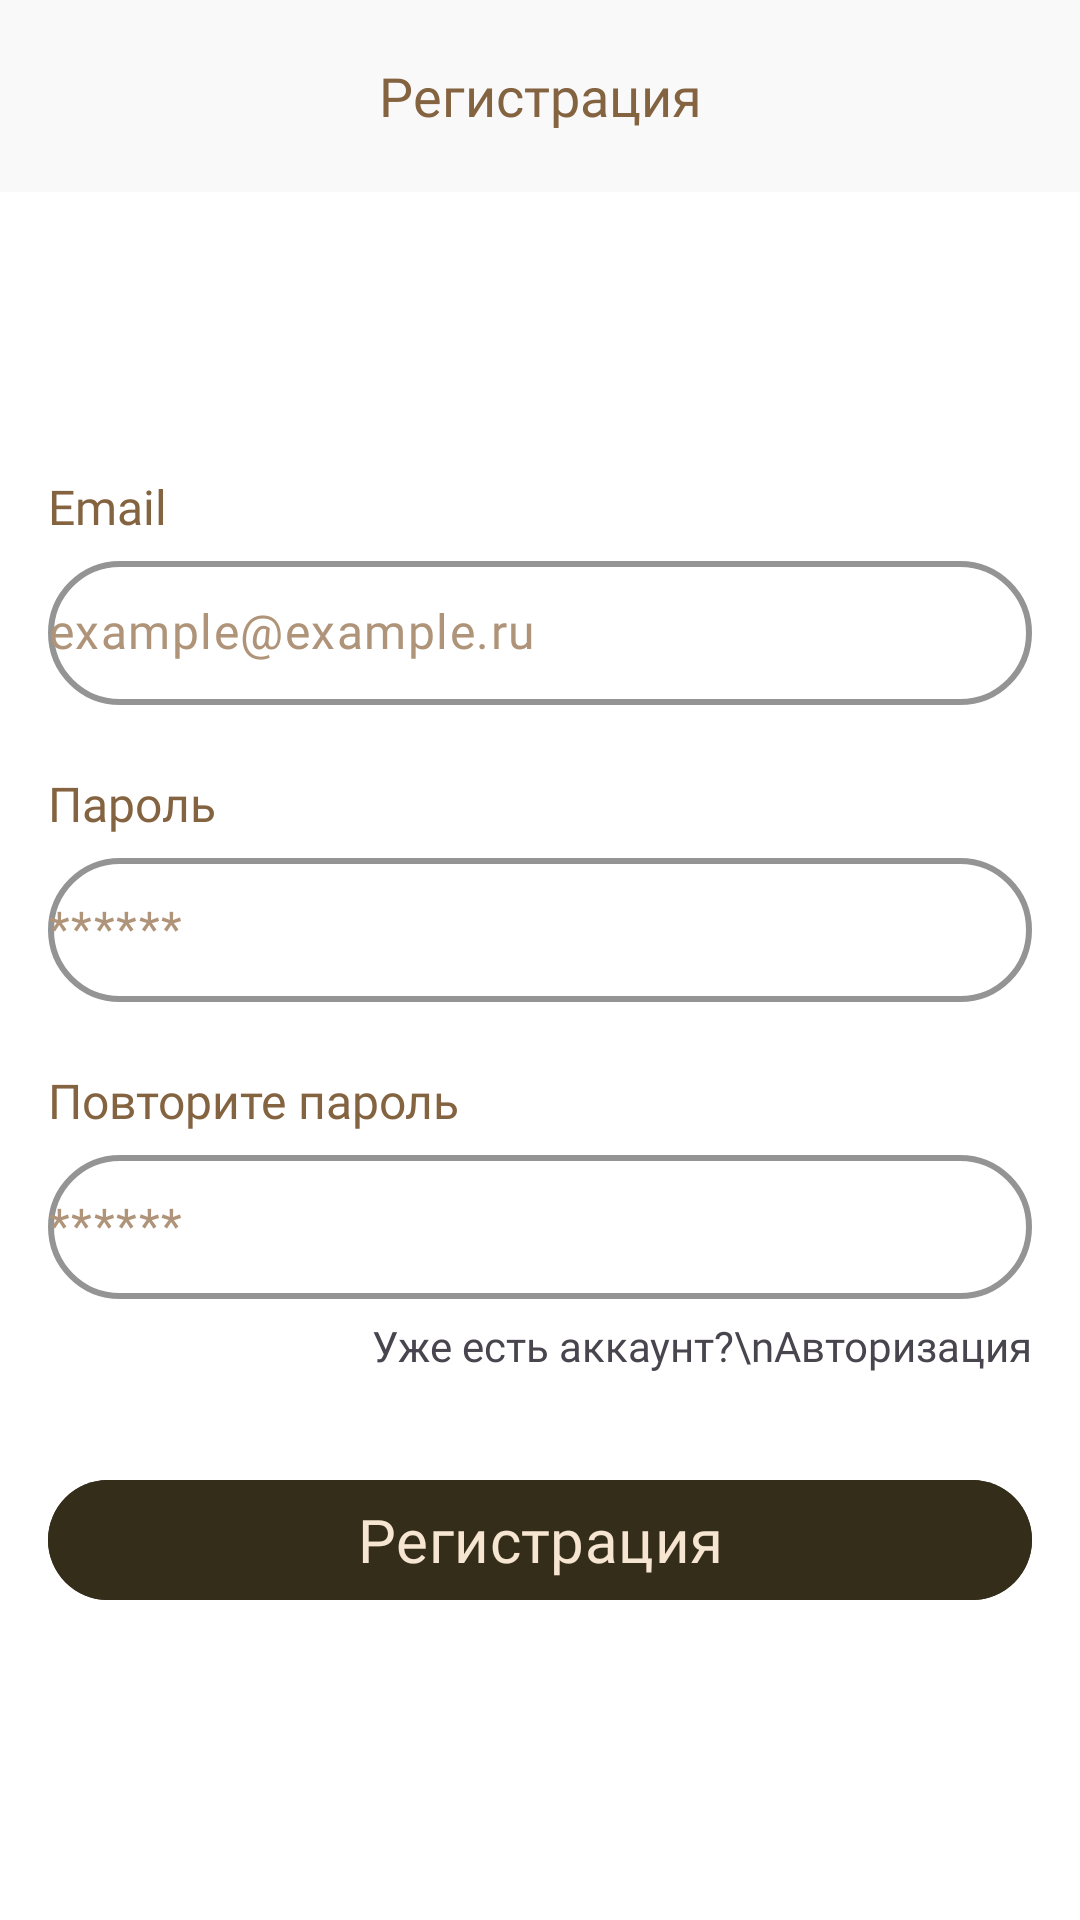

Layout XML and referenced resources for this Android screen:
<!-- AndroidManifest.xml: application theme Theme.SevenWindsTestProject -->
<!-- res/layout/fragment_register.xml -->
<?xml version="1.0" encoding="utf-8"?>
<androidx.constraintlayout.widget.ConstraintLayout xmlns:android="http://schemas.android.com/apk/res/android"
    xmlns:app="http://schemas.android.com/apk/res-auto"
    xmlns:tools="http://schemas.android.com/tools"
    android:layout_width="match_parent"
    android:layout_height="match_parent"
    android:background="@color/white"
    tools:context=".presentation.fragments.LoginFragment">

    <com.google.android.material.appbar.AppBarLayout
        android:layout_width="match_parent"
        android:layout_height="?attr/actionBarSize"
        android:background="#FAF9F9"
        app:elevation="8dp"
        app:layout_constraintEnd_toEndOf="parent"
        app:layout_constraintStart_toStartOf="parent"
        app:layout_constraintTop_toTopOf="parent">

        <com.google.android.material.appbar.MaterialToolbar
            android:layout_width="match_parent"
            android:layout_height="match_parent"
            android:gravity="center_horizontal"
            app:title="Регистрация"
            app:titleCentered="true"
            app:titleTextAppearance="@style/titleTextAppearance"
            app:titleTextColor="#846340" />
    </com.google.android.material.appbar.AppBarLayout>

    <androidx.constraintlayout.widget.Guideline
        android:id="@+id/guideline"
        android:layout_width="wrap_content"
        android:layout_height="wrap_content"
        android:orientation="horizontal"
        app:layout_constraintGuide_percent="0.25" />

    <LinearLayout
        android:id="@+id/linearLayout"
        android:layout_width="0dp"
        android:layout_height="wrap_content"
        android:layout_marginHorizontal="16dp"
        android:orientation="vertical"
        app:layout_constraintEnd_toEndOf="parent"
        app:layout_constraintStart_toStartOf="parent"
        app:layout_constraintTop_toTopOf="@+id/guideline">

        <TextView
            android:layout_width="wrap_content"
            android:layout_height="wrap_content"
            android:layout_marginBottom="8dp"
            android:text="Email"
            android:fontFamily="@font/sf_ui_display_regular"
            android:includeFontPadding="false"
            android:textColor="#846340"
            android:textSize="16sp" />

        <com.google.android.material.textfield.TextInputLayout
            android:id="@+id/registerEmailContainer"
            android:layout_width="match_parent"
            android:layout_height="48dp"
            app:boxCornerRadiusBottomEnd="500dp"
            app:boxCornerRadiusBottomStart="500dp"
            app:boxCornerRadiusTopEnd="500dp"
            app:boxCornerRadiusTopStart="500dp"
            app:boxStrokeColor="#846340"
            app:boxStrokeWidth="2dp"
            app:boxStrokeWidthFocused="2dp"
            app:hintEnabled="false">

            <com.google.android.material.textfield.TextInputEditText
                android:id="@+id/registerEmailEditText"
                android:layout_width="match_parent"
                android:layout_height="match_parent"
                android:backgroundTint="@color/white"
                android:hint="example@example.ru"
                android:fontFamily="@font/sf_ui_display_regular"
                android:includeFontPadding="false"
                android:inputType="textEmailAddress"
                android:padding="0dp"
                android:singleLine="true"
                android:textColor="#846340"
                android:textColorHint="#AF9479" />
        </com.google.android.material.textfield.TextInputLayout>
    </LinearLayout>

    <LinearLayout
        android:id="@+id/linearLayout2"
        android:layout_width="0dp"
        android:layout_height="wrap_content"
        android:layout_marginHorizontal="16dp"
        android:layout_marginTop="24dp"
        android:orientation="vertical"
        app:layout_constraintEnd_toEndOf="parent"
        app:layout_constraintStart_toStartOf="parent"
        app:layout_constraintTop_toBottomOf="@+id/linearLayout">

        <TextView
            android:layout_width="wrap_content"
            android:layout_height="wrap_content"
            android:layout_marginBottom="8dp"
            android:text="Пароль"
            android:fontFamily="@font/sf_ui_display_regular"
            android:includeFontPadding="false"
            android:textColor="#846340"
            android:textSize="16sp" />

        <com.google.android.material.textfield.TextInputLayout
            android:id="@+id/registerPasswordContainer"
            android:layout_width="match_parent"
            android:layout_height="48dp"
            app:boxCornerRadiusBottomEnd="500dp"
            app:boxCornerRadiusBottomStart="500dp"
            app:boxCornerRadiusTopEnd="500dp"
            app:boxCornerRadiusTopStart="500dp"
            app:boxStrokeColor="#846340"
            app:boxStrokeWidth="2dp"
            app:boxStrokeWidthFocused="2dp"
            app:hintEnabled="false">

            <com.google.android.material.textfield.TextInputEditText
                android:id="@+id/registerPasswordEditText"
                android:layout_width="match_parent"
                android:layout_height="match_parent"
                android:backgroundTint="@color/white"
                android:fontFamily="@font/sf_ui_display_regular"
                android:includeFontPadding="false"
                android:hint="******"
                android:inputType="textPassword"
                android:padding="0dp"
                android:singleLine="true"
                android:textColor="#846340"
                android:textColorHint="#AF9479" />
        </com.google.android.material.textfield.TextInputLayout>
    </LinearLayout>

    <LinearLayout
        android:id="@+id/linearLayout3"
        android:layout_width="0dp"
        android:layout_height="wrap_content"
        android:layout_marginHorizontal="16dp"
        android:layout_marginTop="24dp"
        android:orientation="vertical"
        app:layout_constraintEnd_toEndOf="parent"
        app:layout_constraintStart_toStartOf="parent"
        app:layout_constraintTop_toBottomOf="@+id/linearLayout2">

        <TextView
            android:layout_width="wrap_content"
            android:layout_height="wrap_content"
            android:layout_marginBottom="8dp"
            android:text="Повторите пароль"
            android:textColor="#846340"
            android:fontFamily="@font/sf_ui_display_regular"
            android:includeFontPadding="false"
            android:textSize="16sp" />

        <com.google.android.material.textfield.TextInputLayout
            android:id="@+id/registerPasswordConfContainer"
            android:layout_width="match_parent"
            android:layout_height="48dp"
            app:boxCornerRadiusBottomEnd="500dp"
            app:boxCornerRadiusBottomStart="500dp"
            app:boxCornerRadiusTopEnd="500dp"
            app:boxCornerRadiusTopStart="500dp"
            app:boxStrokeColor="#846340"
            app:boxStrokeWidth="2dp"
            app:boxStrokeWidthFocused="2dp"
            app:hintEnabled="false">

            <com.google.android.material.textfield.TextInputEditText
                android:id="@+id/registerPasswordConfEditText"
                android:layout_width="match_parent"
                android:layout_height="match_parent"
                android:backgroundTint="@color/white"
                android:hint="******"
                android:inputType="textPassword"
                android:fontFamily="@font/sf_ui_display_regular"
                android:includeFontPadding="false"
                android:padding="0dp"
                android:singleLine="true"
                android:textColor="#846340"
                android:textColorHint="#AF9479" />
        </com.google.android.material.textfield.TextInputLayout>
    </LinearLayout>
    
    <TextView
        android:id="@+id/registerLoginButton"
        android:layout_width="wrap_content"
        android:layout_height="wrap_content"
        android:gravity="end"
        android:layout_marginTop="8dp"
        android:fontFamily="@font/sf_ui_display_regular"
        android:includeFontPadding="false"
        android:text="Уже есть аккаунт?\nАвторизация"
        app:layout_constraintEnd_toEndOf="@+id/linearLayout3"
        app:layout_constraintTop_toBottomOf="@+id/linearLayout3" />

    <com.google.android.material.button.MaterialButton
        android:id="@+id/registerMainButton"
        android:layout_width="0dp"
        android:layout_height="48dp"
        android:layout_marginHorizontal="16dp"
        android:backgroundTint="#342D1A"
        android:padding="0dp"
        android:fontFamily="@font/sf_ui_display_bold"
        android:text="Регистрация"
        android:layout_marginTop="32dp"
        android:textColor="#F6E5D1"
        android:textSize="20sp"
        app:layout_constraintEnd_toEndOf="parent"
        app:layout_constraintStart_toStartOf="parent"
        app:layout_constraintTop_toBottomOf="@+id/registerLoginButton" />
</androidx.constraintlayout.widget.ConstraintLayout>
<!-- resources referenced by this layout -->
<resources>
  <color name="white">#FFFFFFFF</color>
  <style name="titleTextAppearance">
          <item name="android:fontFamily">@font/sf_ui_display_bold</item>
          <item name="android:textSize">18sp</item>
      </style>
  <style name="Theme.SevenWindsTestProject" parent="Base.Theme.SevenWindsTestProject" />
  <style name="Base.Theme.SevenWindsTestProject" parent="Theme.Material3.DayNight.NoActionBar">
          
          
          <item name="android:statusBarColor">#FAF9F9</item>
          <item name="android:windowLightStatusBar">true</item>
      </style>
</resources>
